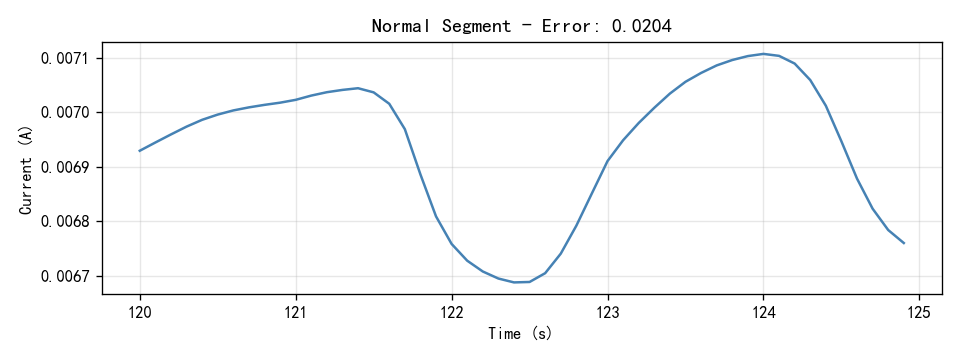

Values plotted in this chart, from the file beside it:
Time(S), Current(A)
120.0, 0.006929
120.1, 0.006944
120.2, 0.006959
120.3, 0.006973
120.4, 0.006986
120.5, 0.006995
120.6, 0.007003
120.7, 0.007009
120.8, 0.007013
120.9, 0.007017
121.0, 0.007022
121.1, 0.00703
121.2, 0.007036
121.3, 0.007041
121.4, 0.007044
121.5, 0.007036
121.6, 0.007015
121.7, 0.006969
121.8, 0.006886
121.9, 0.006809
122.0, 0.006758
122.1, 0.006728
122.2, 0.006708
122.3, 0.006695
122.4, 0.006688
122.5, 0.006689
122.6, 0.006705
122.7, 0.00674
122.8, 0.006792
122.9, 0.006851
123.0, 0.00691
123.1, 0.006948
123.2, 0.00698
123.3, 0.007008
123.4, 0.007034
123.5, 0.007056
123.6, 0.007072
123.7, 0.007085
123.8, 0.007095
123.9, 0.007103
124.0, 0.007107
124.1, 0.007103
124.2, 0.007089
124.3, 0.007059
124.4, 0.007012
124.5, 0.006946
124.6, 0.006878
124.7, 0.006823
124.8, 0.006784
124.9, 0.00676
